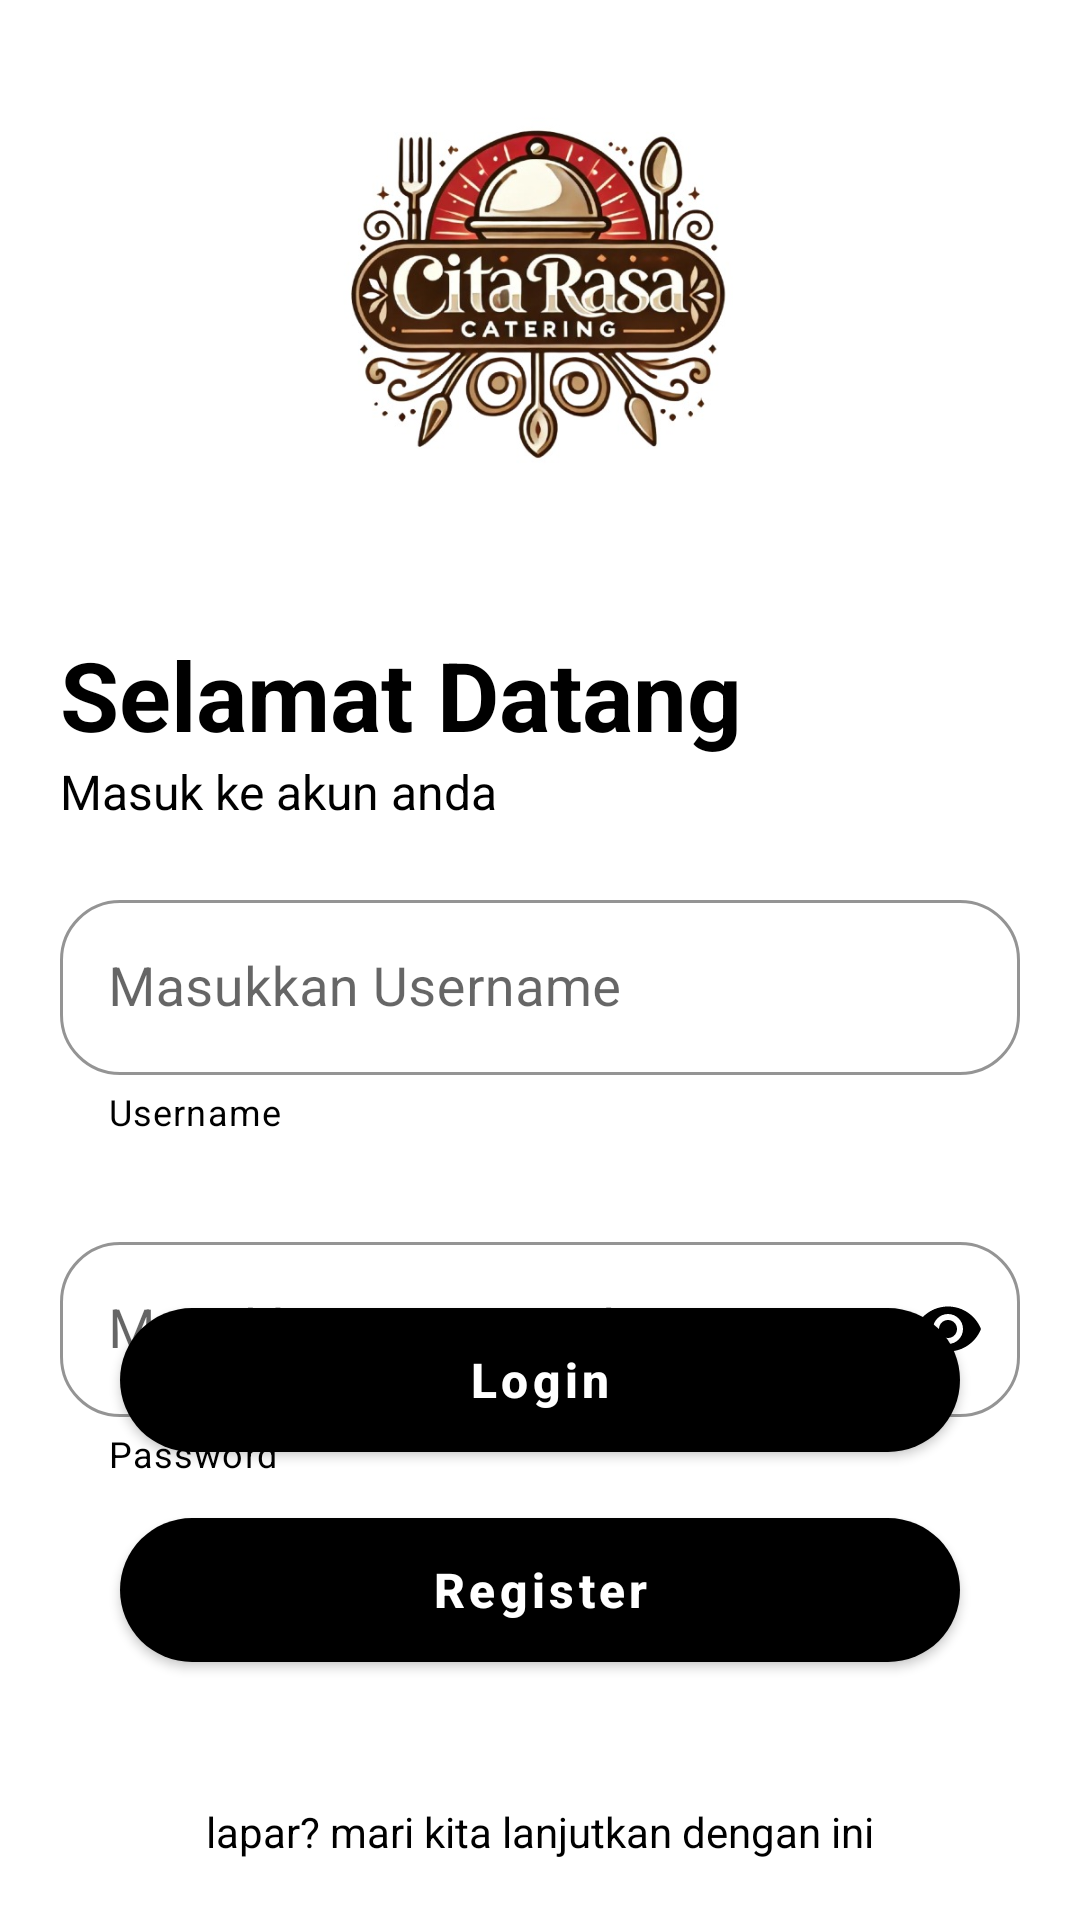

Produce the Android XML layout that renders to this screen, including the resource entries it uses.
<!-- AndroidManifest.xml: application theme Theme.CateringUkom -->
<!-- res/layout/activity_login.xml -->
<?xml version="1.0" encoding="utf-8"?>
<androidx.coordinatorlayout.widget.CoordinatorLayout xmlns:android="http://schemas.android.com/apk/res/android"
    xmlns:app="http://schemas.android.com/apk/res-auto"
    android:layout_width="match_parent"
    android:layout_height="match_parent"
    android:background="@color/white"
    android:fitsSystemWindows="true">

    <LinearLayout
        android:layout_width="match_parent"
        android:layout_height="wrap_content"
        android:layout_margin="20dp"
        android:orientation="vertical">

        <androidx.appcompat.widget.LinearLayoutCompat
            android:id="@+id/linearHeader"
            android:layout_width="match_parent"
            android:layout_height="wrap_content"
            android:orientation="vertical">

            <androidx.appcompat.widget.AppCompatImageView
                android:layout_width="150dp"
                android:layout_height="150dp"
                android:layout_gravity="center"
                android:src="@drawable/ic_logo" />

            <TextView
                android:layout_width="wrap_content"
                android:layout_height="wrap_content"
                android:layout_marginTop="40dp"
                android:text="Selamat Datang"
                android:textColor="@color/black"
                android:textSize="32sp"
                android:textStyle="bold" />

            <TextView
                android:layout_width="wrap_content"
                android:layout_height="wrap_content"
                android:text="Masuk ke akun anda"
                android:textColor="@color/black"
                android:textSize="16sp" />

        </androidx.appcompat.widget.LinearLayoutCompat>

        <com.google.android.material.textfield.TextInputLayout
            style="@style/Widget.MaterialComponents.TextInputLayout.OutlinedBox"
            android:layout_width="match_parent"
            android:layout_height="wrap_content"
            android:layout_marginTop="20dp"
            app:boxCornerRadiusBottomEnd="20dp"
            app:boxCornerRadiusBottomStart="20dp"
            app:boxCornerRadiusTopEnd="20dp"
            app:boxCornerRadiusTopStart="20dp"
            app:boxStrokeColor="@color/black"
            app:helperText="Username"
            app:helperTextTextColor="@color/black"
            app:hintTextColor="@color/black">

            <com.google.android.material.textfield.TextInputEditText
                android:id="@+id/inputUser"
                android:layout_width="match_parent"
                android:layout_height="wrap_content"
                android:layout_gravity="center"
                android:hint="Masukkan Username"
                android:imeOptions="actionNext"
                android:inputType="text"
                android:maxLines="1"
                android:singleLine="true"
                android:textColor="@color/black"
                android:textColorHint="@color/black"
                android:textSize="18sp" />

        </com.google.android.material.textfield.TextInputLayout>

        <com.google.android.material.textfield.TextInputLayout
            style="@style/Widget.MaterialComponents.TextInputLayout.OutlinedBox"
            android:layout_width="match_parent"
            android:layout_height="wrap_content"
            android:layout_marginTop="30dp"
            app:boxCornerRadiusBottomEnd="20dp"
            app:boxCornerRadiusBottomStart="20dp"
            app:boxCornerRadiusTopEnd="20dp"
            app:boxCornerRadiusTopStart="20dp"
            app:boxStrokeColor="@color/black"
            app:helperText="Password"
            app:helperTextTextColor="@color/black"
            app:hintTextColor="@color/black"
            app:passwordToggleEnabled="true"
            app:passwordToggleTint="@color/black">

            <com.google.android.material.textfield.TextInputEditText
                android:id="@+id/inputPassword"
                android:layout_width="match_parent"
                android:layout_height="wrap_content"
                android:layout_gravity="center"
                android:hint="Masukkan Password"
                android:imeOptions="actionDone"
                android:inputType="textPassword"
                android:maxLines="1"
                android:singleLine="true"
                android:textColor="@color/black"
                android:textColorHint="@color/black"
                android:textSize="18sp" />

        </com.google.android.material.textfield.TextInputLayout>

    </LinearLayout>

    <com.google.android.material.button.MaterialButton
        android:id="@+id/btnLogin"
        style="@style/Widget.MaterialComponents.Button"
        android:layout_width="match_parent"
        android:layout_height="60dp"
        android:layout_gravity="bottom"
        android:layout_marginStart="40dp"
        android:layout_marginTop="40dp"
        android:layout_marginEnd="40dp"
        android:layout_marginBottom="150dp"
        android:text="Login"
        android:textAllCaps="false"
        android:textColor="@color/white"
        android:textSize="16sp"
        android:textStyle="bold"
        android:theme="@style/Theme.MaterialComponents"
        app:backgroundTint="@color/primary"
        app:cornerRadius="50dp"
        app:elevation="5dp"
        app:rippleColor="@color/primary" />

    <com.google.android.material.button.MaterialButton
        android:id="@+id/btnRegister"
        style="@style/Widget.MaterialComponents.Button"
        android:layout_width="match_parent"
        android:layout_height="60dp"
        android:layout_gravity="bottom"
        android:layout_marginStart="40dp"
        android:layout_marginEnd="40dp"
        android:layout_marginBottom="80dp"
        android:text="Register"
        android:textAllCaps="false"
        android:textColor="@color/white"
        android:textSize="16sp"
        android:textStyle="bold"
        android:theme="@style/Theme.MaterialComponents"
        app:backgroundTint="@color/primary"
        app:cornerRadius="50dp"
        app:elevation="5dp"
        app:rippleColor="@color/primary" />

    <TextView
        android:layout_width="wrap_content"
        android:layout_height="wrap_content"
        android:layout_gravity="bottom|center"
        android:layout_marginBottom="20dp"
        android:text="lapar? mari kita lanjutkan dengan ini"
        android:textColor="@color/black"
        android:textSize="14sp" />

</androidx.coordinatorlayout.widget.CoordinatorLayout>
<!-- resources referenced by this layout -->
<resources>
  <!-- drawable ic_logo: jpg bitmap (drawable, 62224 bytes) -->
  <style name="Theme.CateringUkom" parent="Theme.MaterialComponents.Light.NoActionBar">
          
          <item name="colorPrimary">@color/primary</item>
          <item name="colorPrimaryVariant">@color/primary</item>
          <item name="colorOnPrimary">@color/white</item>
          
          <item name="colorSecondary">@color/primary</item>
          <item name="colorSecondaryVariant">@color/primary</item>
          <item name="colorOnSecondary">@color/black</item>
          
          <item name="android:statusBarColor">@color/primary</item>
          
      </style>
  <!-- not gathered from this repository: default colours our renderer supplied (Android Studio template values) -->
  <color name="black">#FF000000</color>
  <color name="white">#FFFFFFFF</color>
</resources>
